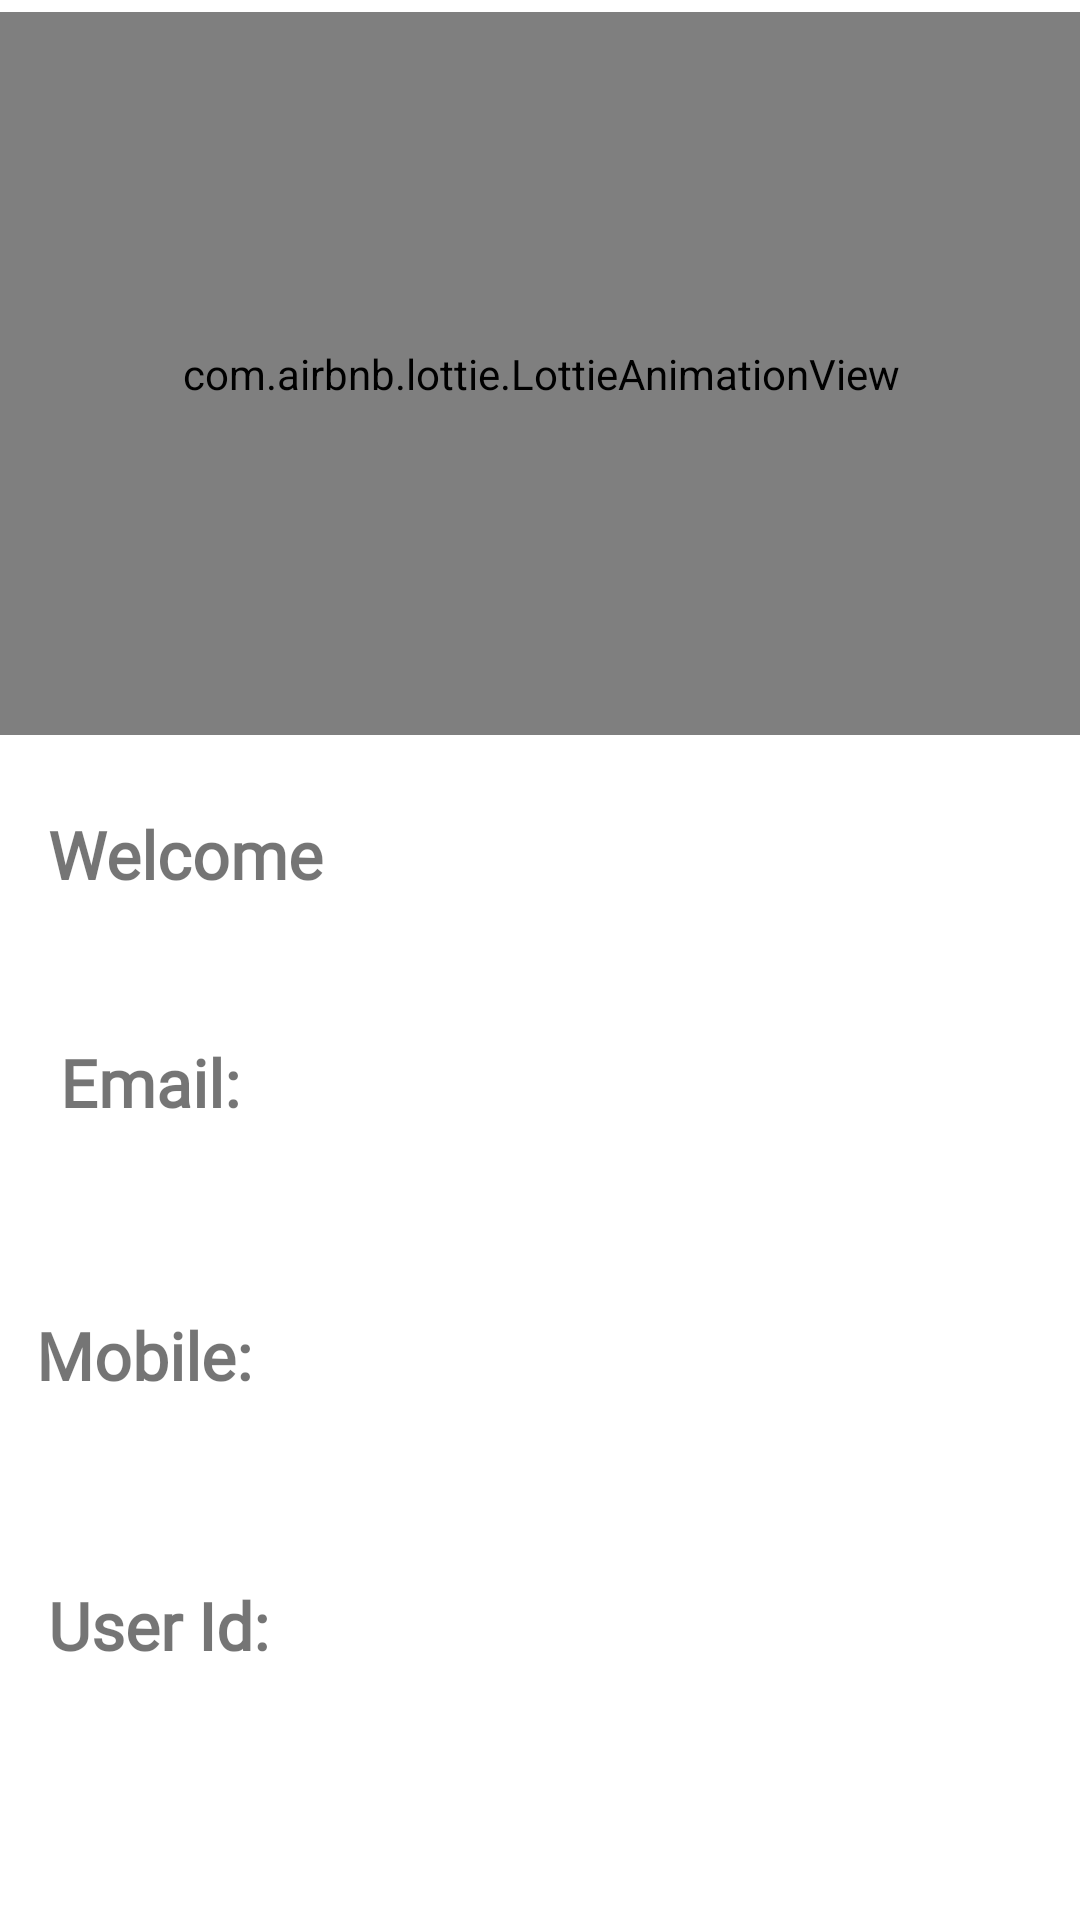

The Android layout XML behind this screen, and the referenced resources:
<!-- AndroidManifest.xml: application theme Theme.HouseHoldSolutions -->
<!-- res/layout/activity_account_info.xml -->
<?xml version="1.0" encoding="utf-8"?>
<androidx.constraintlayout.widget.ConstraintLayout xmlns:android="http://schemas.android.com/apk/res/android"
    xmlns:app="http://schemas.android.com/apk/res-auto"
    xmlns:tools="http://schemas.android.com/tools"
    android:layout_width="match_parent"
    android:layout_height="match_parent"
    tools:context=".account_info">

    <TextView
        android:id="@+id/iddb"
        android:layout_width="363dp"
        android:layout_height="35dp"
        android:layout_marginEnd="8dp"
        android:layout_marginRight="8dp"
        android:gravity="left"
        android:textSize="20dp"
        app:layout_constraintEnd_toEndOf="parent"
        app:layout_constraintTop_toBottomOf="@+id/textView14" />

    <TextView
        android:id="@+id/mobiledb"
        android:layout_width="291dp"
        android:layout_height="38dp"
        android:layout_marginEnd="80dp"
        android:layout_marginRight="80dp"
        android:gravity="left"
        android:textSize="20dp"
        app:layout_constraintEnd_toEndOf="parent"
        app:layout_constraintTop_toBottomOf="@+id/textView17" />

    <TextView
        android:id="@+id/emaildb"
        android:layout_width="363dp"
        android:layout_height="38dp"
        android:layout_marginEnd="8dp"
        android:layout_marginRight="8dp"
        android:gravity="left"
        android:textSize="20dp"
        app:layout_constraintEnd_toEndOf="parent"
        app:layout_constraintTop_toBottomOf="@+id/textView16" />

    <com.airbnb.lottie.LottieAnimationView
        android:id="@+id/animationView"
        android:layout_width="447dp"
        android:layout_height="241dp"
        android:layout_marginTop="4dp"
        app:layout_constraintEnd_toEndOf="parent"
        app:layout_constraintStart_toStartOf="parent"
        app:layout_constraintTop_toTopOf="parent"
        app:lottie_autoPlay="true"
        app:lottie_loop="true"
        app:lottie_rawRes="@raw/humans" />

    <TextView
        android:id="@+id/textView14"
        android:layout_width="102dp"
        android:layout_height="31dp"
        android:layout_marginStart="16dp"
        android:layout_marginLeft="16dp"
        android:layout_marginTop="52dp"
        android:fontFamily="@font/allerta_stencil"
        android:text="User Id:"
        android:textSize="22dp"
        android:textStyle="bold"
        app:layout_constraintStart_toStartOf="parent"
        app:layout_constraintTop_toBottomOf="@+id/textView17" />

    <TextView
        android:id="@+id/textView17"
        android:layout_width="97dp"
        android:layout_height="38dp"
        android:layout_marginStart="12dp"
        android:layout_marginLeft="12dp"
        android:layout_marginTop="52dp"
        android:fontFamily="@font/allerta_stencil"
        android:text="Mobile:"
        android:textSize="22dp"
        android:textStyle="bold"
        app:layout_constraintStart_toStartOf="parent"
        app:layout_constraintTop_toBottomOf="@+id/textView16" />

    <TextView
        android:id="@+id/textView16"
        android:layout_width="70dp"
        android:layout_height="39dp"
        android:layout_marginStart="20dp"
        android:layout_marginLeft="20dp"
        android:layout_marginTop="28dp"
        android:fontFamily="@font/allerta_stencil"
        android:text="Email:"
        android:textSize="22dp"
        android:textStyle="bold"
        app:layout_constraintStart_toStartOf="parent"
        app:layout_constraintTop_toBottomOf="@+id/textView13" />

    <TextView
        android:id="@+id/namedb"
        android:layout_width="200dp"
        android:layout_height="48dp"
        android:layout_marginTop="27dp"
        android:layout_marginEnd="56dp"
        android:layout_marginRight="56dp"
        android:gravity="left"
        android:textSize="22dp"
        app:layout_constraintEnd_toEndOf="parent"
        app:layout_constraintTop_toBottomOf="@+id/animationView" />

    <TextView
        android:id="@+id/textView13"
        android:layout_width="139dp"
        android:layout_height="48dp"
        android:layout_marginStart="16dp"
        android:layout_marginLeft="16dp"
        android:layout_marginTop="25dp"
        android:fontFamily="@font/candal"
        android:text="Welcome "
        android:textSize="22dp"
        android:textStyle="bold"
        app:layout_constraintStart_toStartOf="parent"
        app:layout_constraintTop_toBottomOf="@+id/animationView" />

    <Button
        android:id="@+id/button"
        android:layout_width="121dp"
        android:layout_height="46dp"
        android:layout_marginStart="145dp"
        android:layout_marginLeft="145dp"
        android:layout_marginTop="35dp"
        android:layout_marginEnd="145dp"
        android:layout_marginRight="145dp"
        android:layout_marginBottom="56dp"
        android:text="Update"
        app:layout_constraintBottom_toBottomOf="parent"
        app:layout_constraintEnd_toEndOf="parent"
        app:layout_constraintHorizontal_bias="0.0"
        app:layout_constraintStart_toStartOf="parent"
        app:layout_constraintTop_toBottomOf="@+id/iddb" />

</androidx.constraintlayout.widget.ConstraintLayout>
<!-- resources referenced by this layout -->
<resources>
  <style name="Theme.HouseHoldSolutions" parent="Theme.MaterialComponents.DayNight.DarkActionBar">
          
          <item name="colorPrimary">@color/purple_500</item>
          <item name="colorPrimaryVariant">@color/purple_700</item>
          <item name="colorOnPrimary">@color/white</item>
          
          <item name="colorSecondary">@color/teal_200</item>
          <item name="colorSecondaryVariant">@color/teal_700</item>
          <item name="colorOnSecondary">@color/black</item>
          
          <item name="android:statusBarColor" tools:targetApi="l">?attr/colorPrimaryVariant</item>
          
      </style>
  <!-- not gathered from this repository: default colours our renderer supplied (Android Studio template values) -->
  <color name="purple_500">#FF6200EE</color>
  <color name="purple_700">#FF3700B3</color>
  <color name="teal_200">#FF03DAC5</color>
  <color name="teal_700">#FF018786</color>
  <color name="black">#FF000000</color>
  <color name="white">#FFFFFFFF</color>
</resources>
